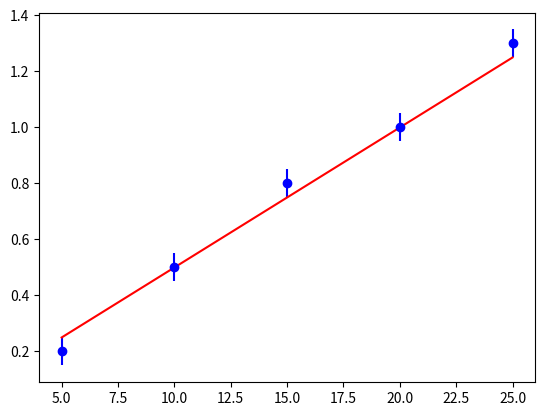

Recreate this plot in Python.
import numpy as np
import matplotlib.pyplot as plt
x=np.array([5,10,15,20,25])
y=np.array([0.2,0.5,0.8,1.0,1.3])
yerror = np.array([0.05,0.05,0.05,0.05,0.05])
#the next line is the model prediction,
#where we make some initial guess
#what the slope of the line will be
fx=0.05*x
plt.errorbar(x,y,yerror,fmt='bo')
plt.plot(x,fx,'r-')
plt.show()
